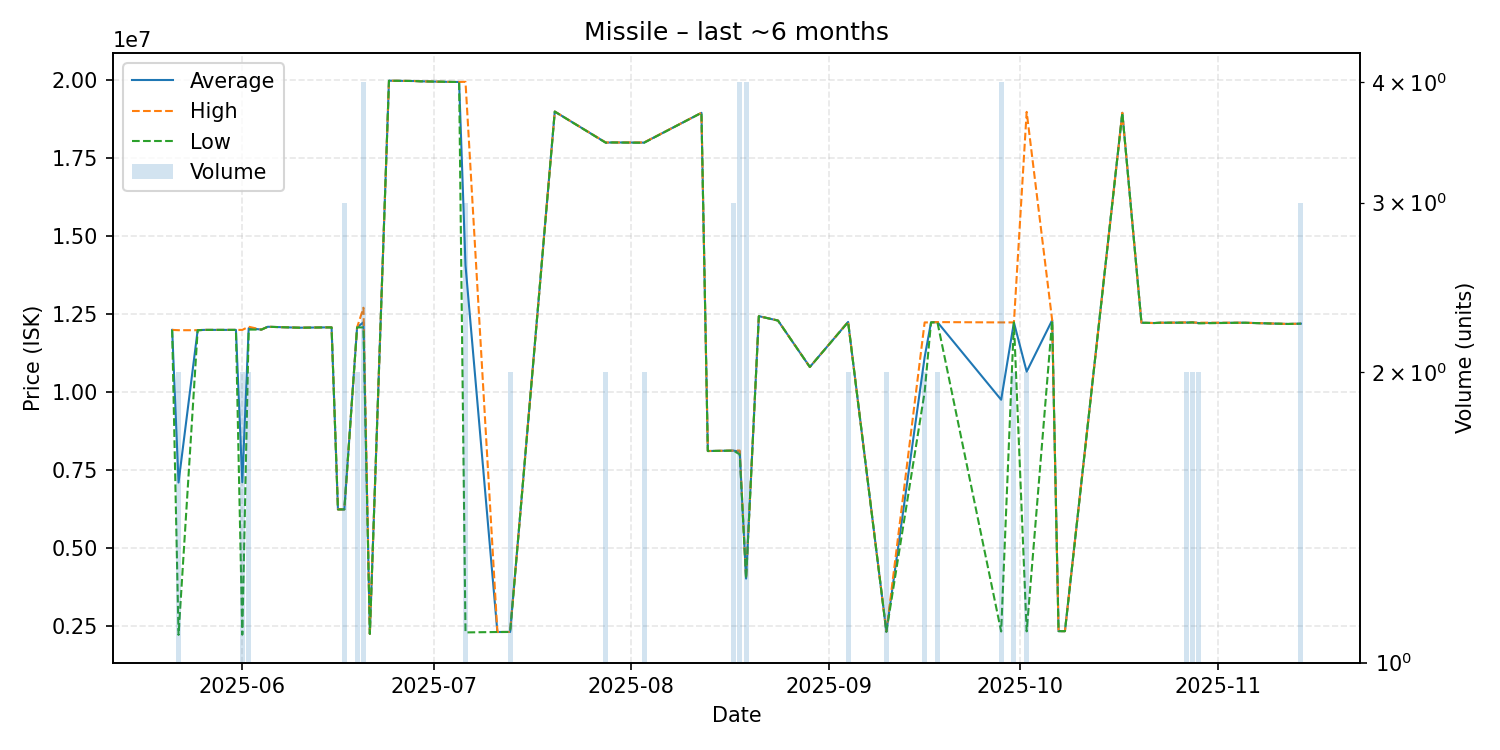

The data file committed next to this chart (first rows):
date, average, highest, lowest, order_count, volume
2025-05-21, 11990000, 11990000, 11990000, 1, 1
2025-05-22, 7095500, 11980000, 2211000, 2, 2
2025-05-25, 11980000, 11980000, 11980000, 1, 1
2025-05-26, 11990000, 11990000, 11990000, 1, 1
2025-05-31, 11990000, 11990000, 11990000, 1, 1
2025-06-01, 7104000, 11990000, 2218000, 2, 2
2025-06-02, 12045000, 12090000, 12000000, 2, 2
2025-06-04, 12000000, 12000000, 12000000, 1, 1
2025-06-05, 12090000, 12090000, 12090000, 1, 1
2025-06-10, 12060000, 12060000, 12060000, 1, 1
2025-06-14, 12070000, 12070000, 12070000, 1, 1
2025-06-15, 12070000, 12070000, 12070000, 1, 1
2025-06-16, 6234000, 6234000, 6234000, 1, 1
2025-06-17, 6234000, 6234000, 6234000, 1, 3
2025-06-19, 12070000, 12070000, 12070000, 2, 2
2025-06-20, 12235000, 12700000, 12070000, 3, 4
2025-06-21, 2243000, 2243000, 2243000, 1, 1
2025-06-24, 19980000, 19980000, 19980000, 1, 1
2025-06-28, 19970000, 19970000, 19970000, 1, 1
2025-06-29, 19960000, 19960000, 19960000, 1, 1
2025-07-04, 19940000, 19940000, 19940000, 1, 1
2025-07-05, 19940000, 19940000, 19940000, 1, 1
2025-07-06, 14060000, 19945000, 2290000, 3, 3
2025-07-11, 2303000, 2303000, 2303000, 1, 1
2025-07-13, 2304500, 2305000, 2304000, 2, 2
2025-07-20, 18990000, 18990000, 18990000, 1, 1
2025-07-28, 17995000, 18000000, 17990000, 2, 2
2025-07-29, 18000000, 18000000, 18000000, 1, 1
2025-08-03, 17995000, 18000000, 17990000, 2, 2
2025-08-12, 18950000, 18950000, 18950000, 1, 1
2025-08-13, 8106000, 8106000, 8106000, 1, 1
2025-08-17, 8119667, 8120000, 8119000, 3, 3
2025-08-18, 8089750, 8121000, 8000000, 3, 4
2025-08-19, 4016250, 4017000, 4016000, 2, 4
2025-08-21, 12430000, 12430000, 12430000, 1, 1
2025-08-24, 12290000, 12290000, 12290000, 1, 1
2025-08-29, 10800000, 10800000, 10800000, 1, 1
2025-09-04, 12245000, 12250000, 12240000, 2, 2
2025-09-10, 2313500, 2314000, 2313000, 2, 2
2025-09-16, 11115000, 12230000, 10000000, 2, 2
2025-09-17, 12230000, 12230000, 12230000, 1, 1
2025-09-18, 12240000, 12240000, 12240000, 2, 2
2025-09-28, 9750000, 12230000, 2320000, 3, 4
2025-09-30, 12230000, 12230000, 12230000, 2, 2
2025-10-02, 10652000, 18980000, 2324000, 2, 2
2025-10-06, 12300000, 12300000, 12300000, 1, 1
2025-10-07, 2330000, 2330000, 2330000, 1, 1
2025-10-08, 2330000, 2330000, 2330000, 1, 1
2025-10-17, 18950000, 18950000, 18950000, 1, 1
2025-10-20, 12220000, 12220000, 12220000, 1, 1
2025-10-22, 12210000, 12210000, 12210000, 1, 1
2025-10-23, 12220000, 12220000, 12220000, 1, 1
2025-10-24, 12220000, 12220000, 12220000, 1, 1
2025-10-27, 12225000, 12230000, 12220000, 2, 2
2025-10-28, 12230000, 12230000, 12230000, 2, 2
2025-10-29, 12210000, 12220000, 12200000, 2, 2
2025-11-05, 12220000, 12220000, 12220000, 1, 1
2025-11-12, 12180000, 12180000, 12180000, 1, 1
2025-11-14, 12190000, 12190000, 12190000, 1, 3
